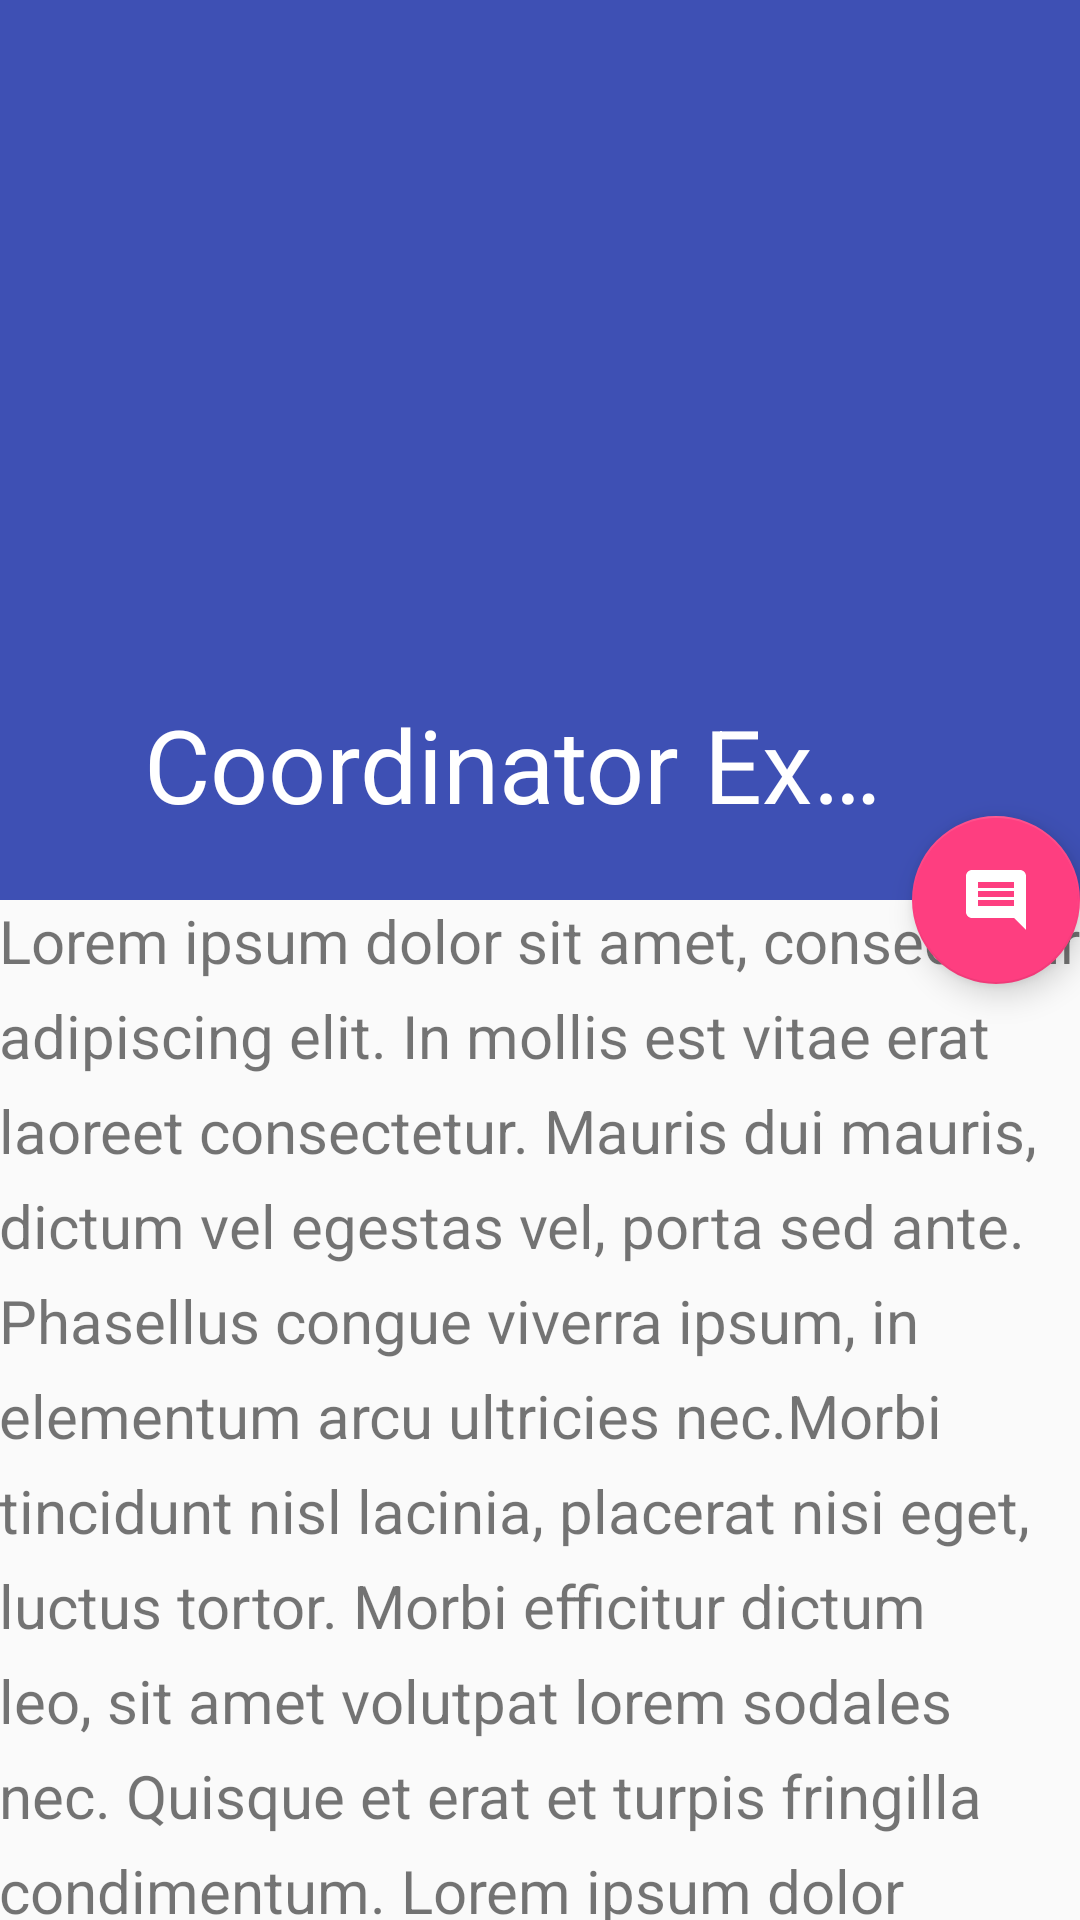

Write the Android layout XML for this screen, with the resource values it uses.
<!-- AndroidManifest.xml: activity theme AppTheme.SimpleCoordinatorTheme -->
<!-- res/layout/activity_simple_coordinator.xml -->
<?xml version="1.0" encoding="utf-8"?>
<androidx.coordinatorlayout.widget.CoordinatorLayout
	xmlns:android="http://schemas.android.com/apk/res/android"
	xmlns:app="http://schemas.android.com/apk/res-auto"
	xmlns:tools="http://schemas.android.com/tools"
	android:layout_width="match_parent"
	android:layout_height="match_parent"
	android:fitsSystemWindows="true"
	>

	<com.google.android.material.appbar.AppBarLayout
		android:id="@+id/main.appbar"
		android:layout_width="match_parent"
		android:layout_height="300dp"
		android:theme="@style/ThemeOverlay.AppCompat.Dark.ActionBar"
		>

		<com.google.android.material.appbar.CollapsingToolbarLayout
			android:id="@+id/main.collapsing"
			android:layout_width="match_parent"
			android:layout_height="match_parent"
			app:layout_scrollFlags="scroll|exitUntilCollapsed"
			app:contentScrim="?attr/colorPrimary"
			app:expandedTitleMarginStart="48dp"
			app:expandedTitleMarginEnd="64dp"
			app:title="@string/app_name"
			>

			<ImageView
				android:id="@+id/main.backdrop"
				android:layout_width="match_parent"
				android:layout_height="match_parent"
				android:scaleType="centerCrop"
				android:src="@drawable/material_flat"
				app:layout_collapseMode="parallax"
				tools:ignore="ContentDescription"
				/>

			<androidx.appcompat.widget.Toolbar
				android:id="@+id/main.toolbar"
				android:layout_width="match_parent"
				android:layout_height="?attr/actionBarSize"
				app:layout_collapseMode="pin"
				app:title="Test"

				/>
		</com.google.android.material.appbar.CollapsingToolbarLayout>
	</com.google.android.material.appbar.AppBarLayout>

	<androidx.core.widget.NestedScrollView
		android:layout_width="match_parent"
		android:layout_height="match_parent"
		app:layout_behavior="@string/appbar_scrolling_view_behavior"
		>

		<TextView
			android:layout_width="match_parent"
			android:layout_height="wrap_content"
			android:textSize="20sp"
			android:lineSpacingExtra="8dp"
			android:text="@string/lorem"
			android:padding="@dimen/activity_horizontal_margin"
			/>
	</androidx.core.widget.NestedScrollView>

	<com.google.android.material.floatingactionbutton.FloatingActionButton
		android:layout_height="wrap_content"
		android:layout_width="wrap_content"
		android:layout_margin="@dimen/activity_horizontal_margin"
		android:src="@drawable/ic_comment_24dp"
		app:layout_anchor="@id/main.appbar"
		app:layout_anchorGravity="bottom|right|end"
		/>
</androidx.coordinatorlayout.widget.CoordinatorLayout>
<!-- resources referenced by this layout -->
<resources>
  <!-- drawable ic_comment_24dp (drawable) -->
  <vector xmlns:android="http://schemas.android.com/apk/res/android"
          android:width="24dp"
          android:height="24dp"
          android:viewportWidth="24.0"
          android:viewportHeight="24.0">
      <path
          android:fillColor="#FFFFFF"
          android:pathData="M21.99,4c0,-1.1 -0.89,-2 -1.99,-2H4c-1.1,0 -2,0.9 -2,2v12c0,1.1 0.9,2 2,2h14l4,4 -0.01,-18zM18,14H6v-2h12v2zm0,-3H6V9h12v2zm0,-3H6V6h12v2z"/>
  </vector>
  <string name="app_name">Coordinator Examples</string>
  <string name="lorem">
  		Lorem ipsum dolor sit amet, consectetur adipiscing elit.
  		In mollis est vitae erat laoreet consectetur. Mauris dui mauris,
  		dictum vel egestas vel, porta sed ante. Phasellus congue viverra ipsum,
  		in elementum arcu ultricies nec.Morbi tincidunt nisl lacinia, placerat nisi eget, luctus tortor.
  		Morbi efficitur dictum leo, sit amet volutpat lorem sodales nec. Quisque et erat et turpis fringilla condimentum.
  		Lorem ipsum dolor sit amet, consectetur adipiscing elit. Mauris auctor vulputate libero vitae iaculis.
  		Curabitur id blandit quam. Praesent massa ante, pulvinar vitae sagittis commodo, scelerisque porttitor eros.
  		Mauris suscipit a enim nec congue. Mauris tristique cursus aliquet. Nunc quis hendrerit nunc. Praesent tristique tellus purus,
  		a pretium ex gravida id. Cras laoreet malesuada nulla, at bibendum metus ultricies a. Fusce eu ornare arcu. Proin ut molestie est.
  		Vestibulum quis vehicula erat. Nam sed tempus nibh. Sed tortor ante, maximus venenatis odio sed, ultricies maximus lectus.
  		Aliquam sed volutpat ligula. Integer bibendum, magna ac lacinia suscipit,
  		risus libero rutrum justo, sed tempus augue tellus eget est. Curabitur convallis augue nisl,
  		id efficitur urna posuere faucibus. Ut sed egestas nulla, eu finibus metus. Nunc a arcu ante.
  		Aenean ullamcorper dolor non condimentum congue. Aenean mauris nunc, pellentesque at placerat vitae,
  		aliquet quis orci. Curabitur maximus augue ut bibendum sagittis.
  	</string>
  <style name="AppTheme.SimpleCoordinatorTheme">
  		<item name="android:windowDrawsSystemBarBackgrounds">true</item>
  		<item name="android:statusBarColor">@android:color/transparent</item>
  	</style>
</resources>
